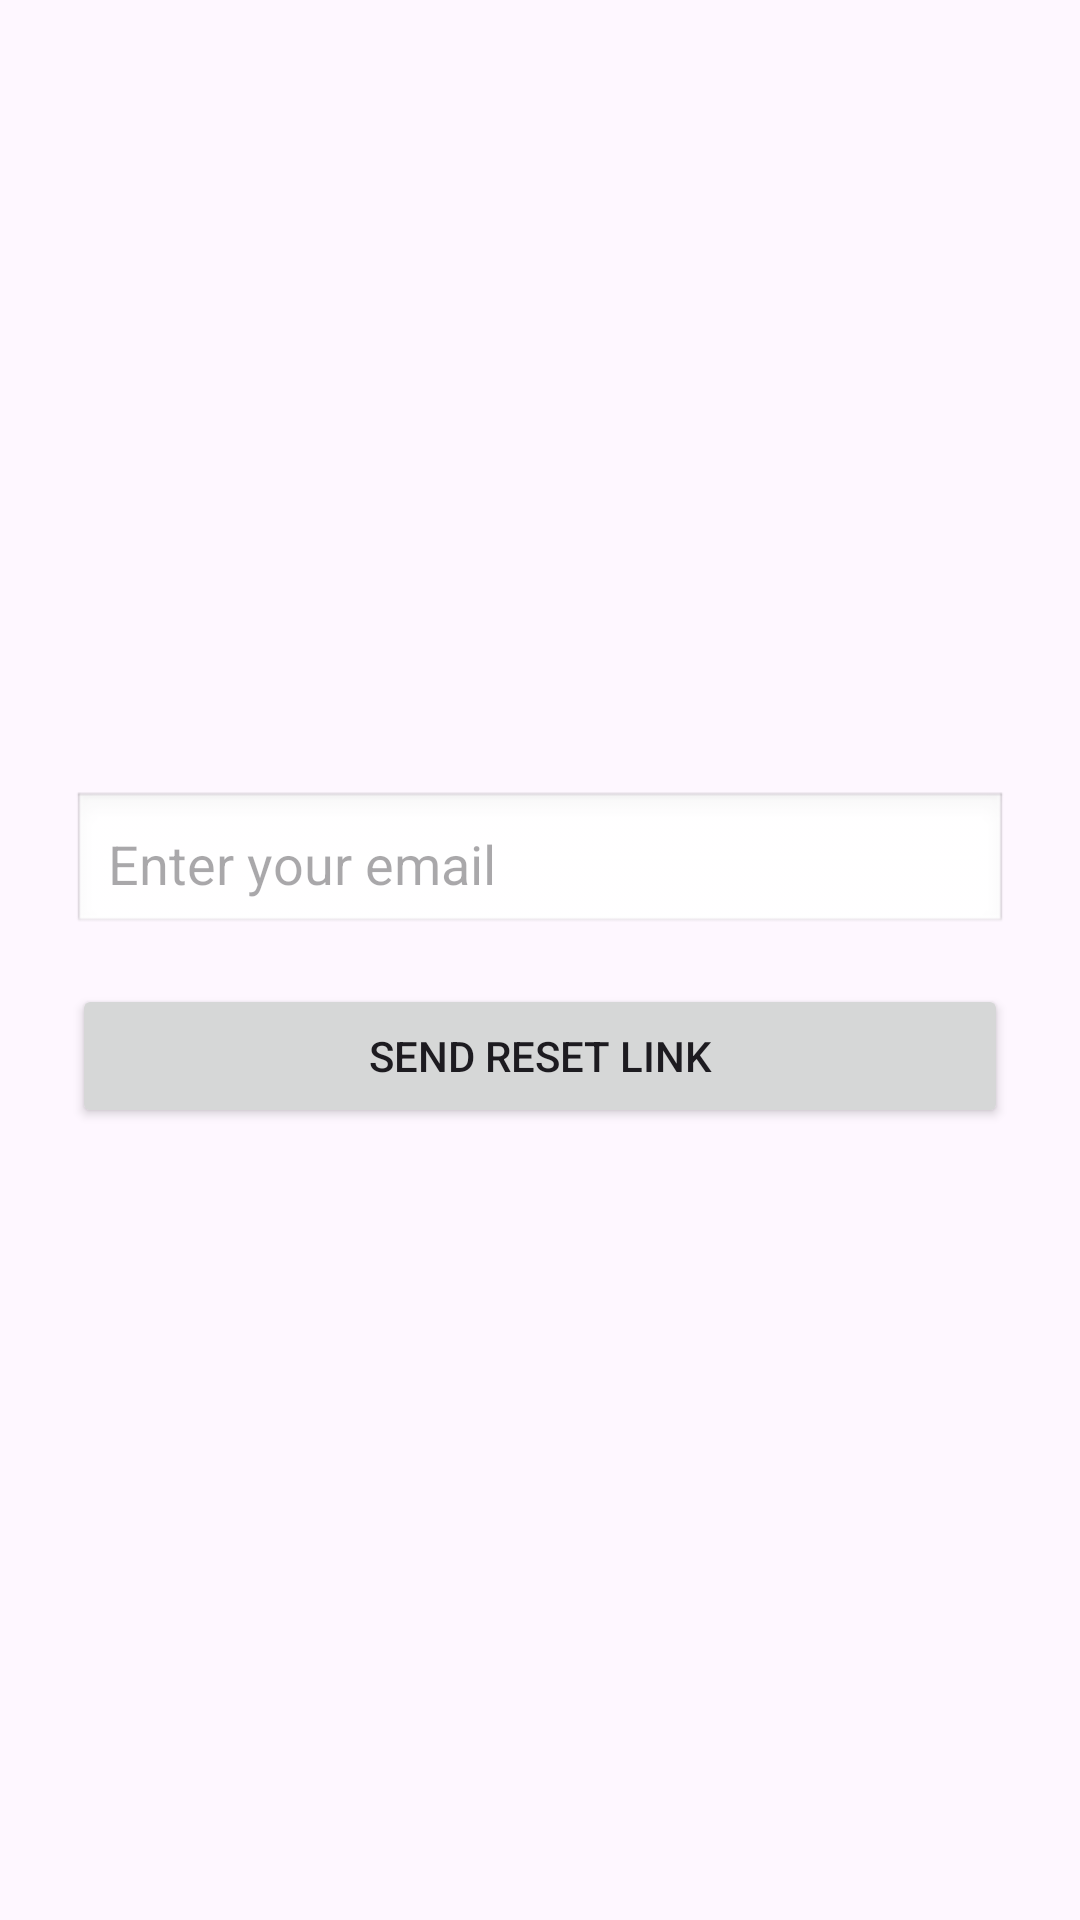

Write the Android layout XML for this screen, with the resource values it uses.
<!-- AndroidManifest.xml: application theme Theme.Allpro -->
<!-- res/layout/fragment_forgot_password.xml -->
<?xml version="1.0" encoding="utf-8"?>
<LinearLayout xmlns:android="http://schemas.android.com/apk/res/android"
    android:orientation="vertical"
    android:gravity="center"
    android:padding="24dp"
    android:layout_width="match_parent"
    android:layout_height="match_parent">

    <EditText
        android:id="@+id/etEmailForgot"
        android:hint="Enter your email"
        android:inputType="textEmailAddress"
        android:layout_width="match_parent"
        android:layout_height="wrap_content"
        android:padding="12dp"
        android:background="@android:drawable/edit_text" />

    <Button
        android:id="@+id/btnResetForgot"
        android:text="Send Reset Link"
        android:layout_width="match_parent"
        android:layout_height="wrap_content"
        android:layout_marginTop="16dp" />

</LinearLayout>
<!-- resources referenced by this layout -->
<resources>
  <style name="Theme.Allpro" parent="Base.Theme.Allpro" />
  <style name="Base.Theme.Allpro" parent="Theme.Material3.DayNight.NoActionBar">
          
          
      </style>
</resources>
